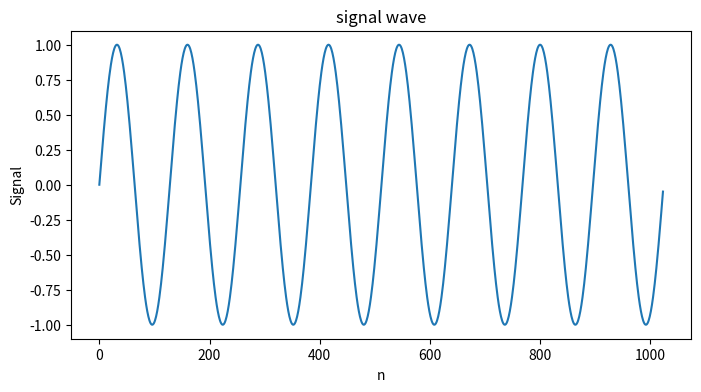
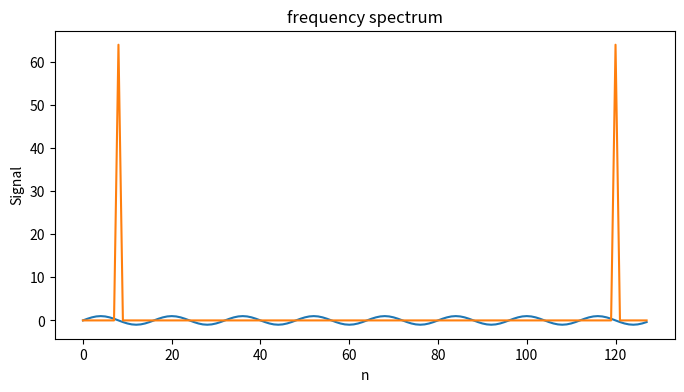
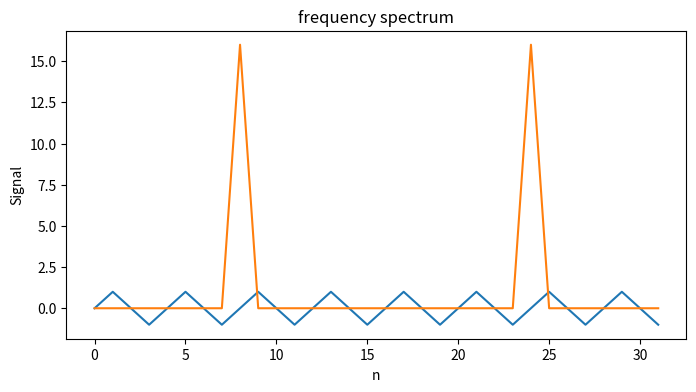
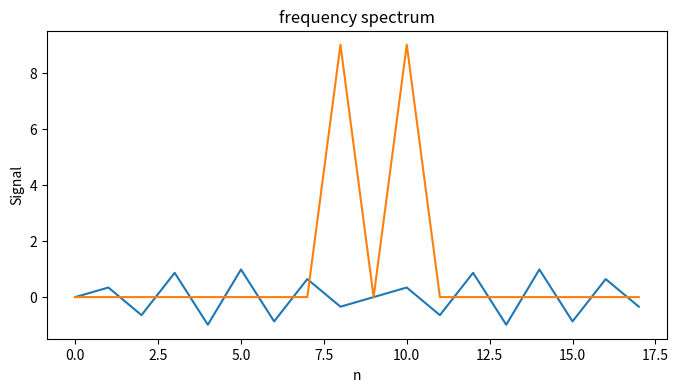
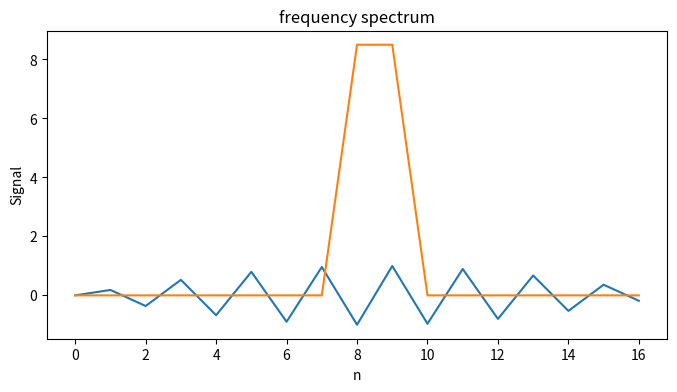
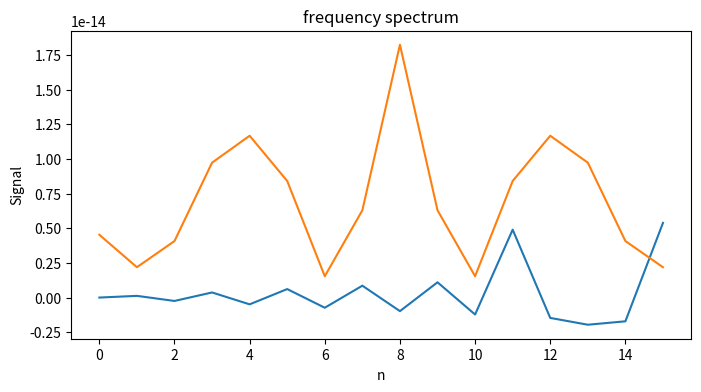
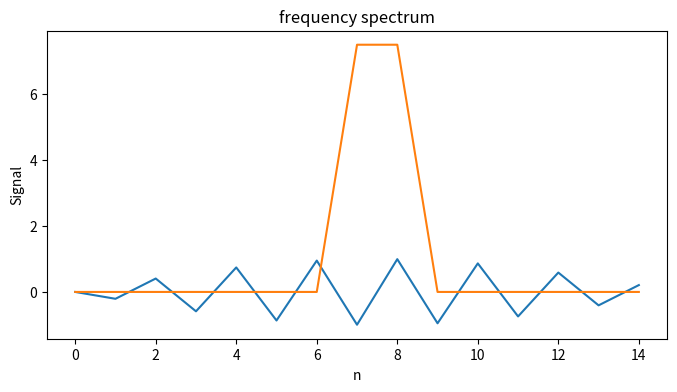
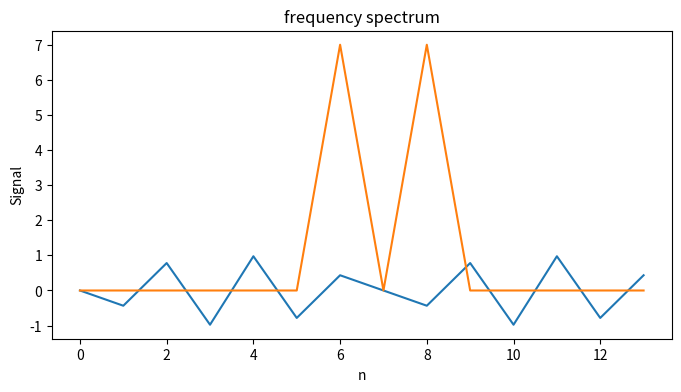
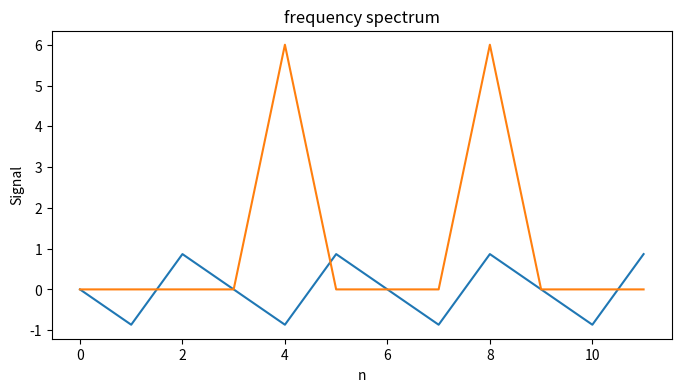
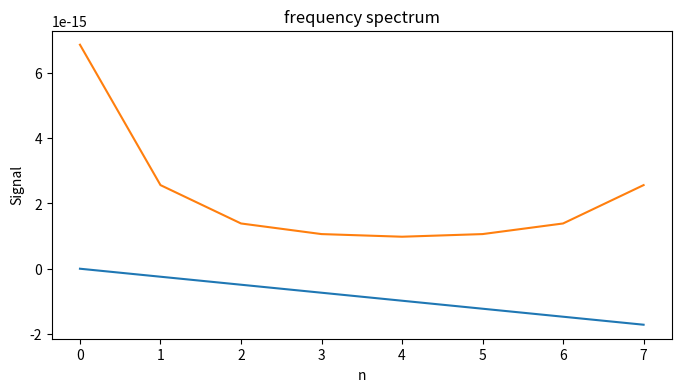

These charts were generated, in order, by the following Python code:
# %%
# 標本化 高速フーリエ変換
import numpy as np
import matplotlib.pyplot as plt
from math import floor


def signal(N, freq, sn=0):  # 元の信号 sin(ωt)
    n = np.arange(N)
    t = n / N
    noise = sn * np.random.randn(N)
    omega = 2 * np.pi * freq  # 角周波数
    return np.sin(omega * t) + noise


# 元信号
print("signal")
signal_wave = signal(2**10, 8, 0)
plt.figure(figsize=(8, 4))
plt.xlabel('n')
plt.ylabel('Signal')
plt.title('signal wave')
plt.plot(signal_wave)
plt.show()
print("")


# %%
# 標本化定理
# 「 データ数(サンプリング周期) >= 元信号の周期 * 2 」 でサンプリングした時、元信号に復元できる。
for i in [128, 32, 18, 17, 16, 15, 14, 12, 8]:
    N = i  # データ数
    sample_wave = signal(N, 8, 0)  # サンプリング信号

    # 高速フーリエ変換(FFT)
    F = np.fft.fft(sample_wave)
    # F[floor(0.5 * N) + 1:] = 0 + 0j
    F_abs = np.abs(F)

    # # 高速逆フーリエ変換
    # G = F.copy()
    # g = np.fft.ifft(G)
    # g = g.real

    print("freqency: 8[Hz]")
    print("Number of samples: {}".format(N))

    # グラフ表示
    plt.figure(figsize=(8, 4))
    plt.xlabel('n')
    plt.ylabel('Signal')
    plt.title('sampling wave')
    plt.plot(sample_wave)
    plt.show()

    plt.title("frequency spectrum")
    plt.plot(F_abs)
    plt.show()

    # plt.title("Restored signal")
    # plt.plot(g)
    # plt.show()

    print("")

# %%
